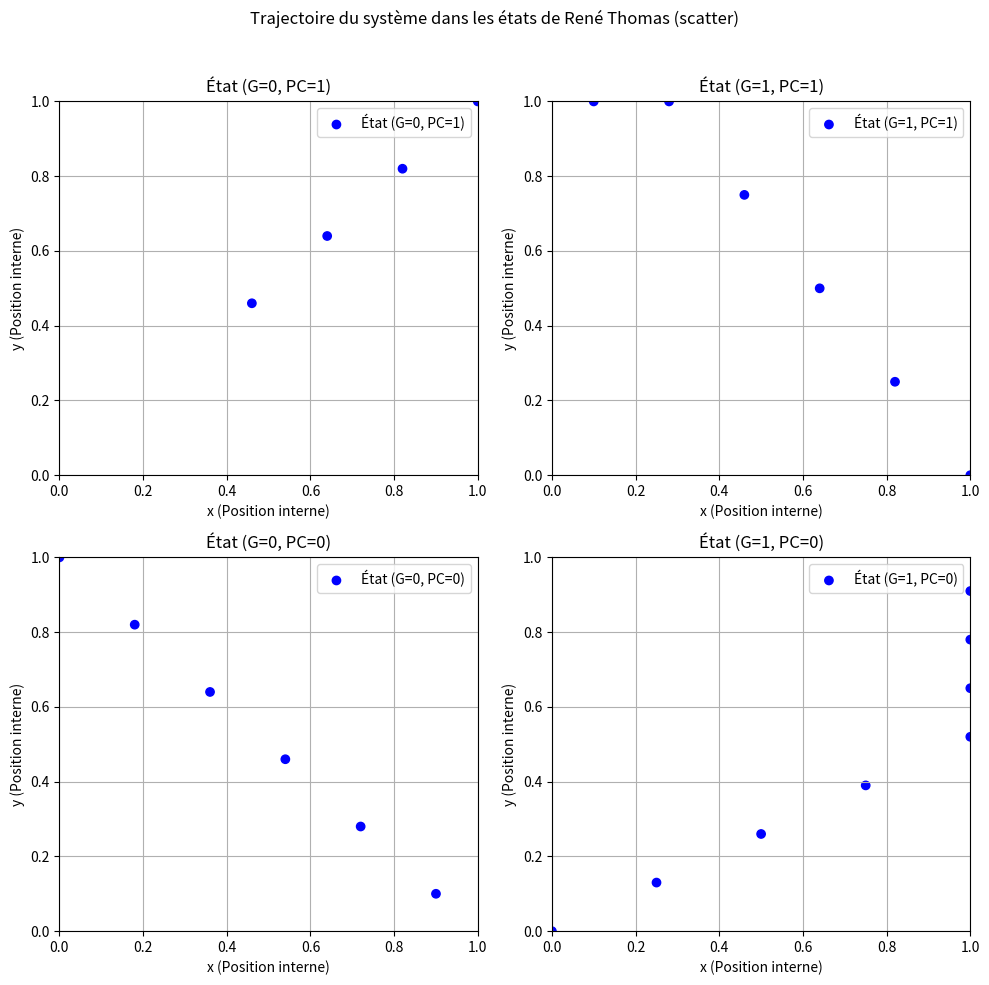
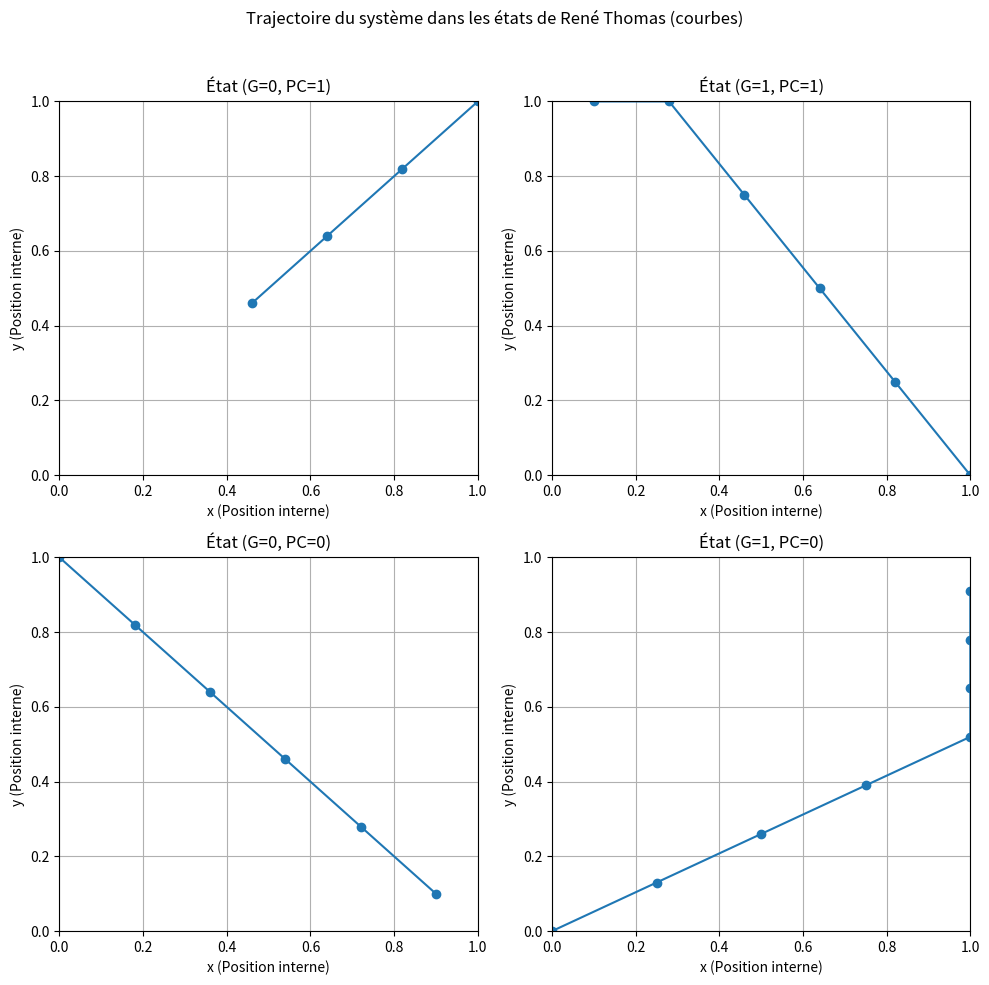
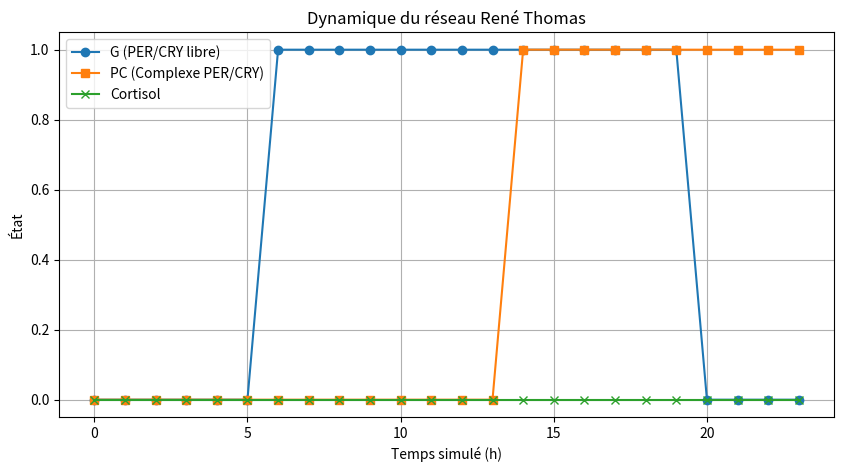
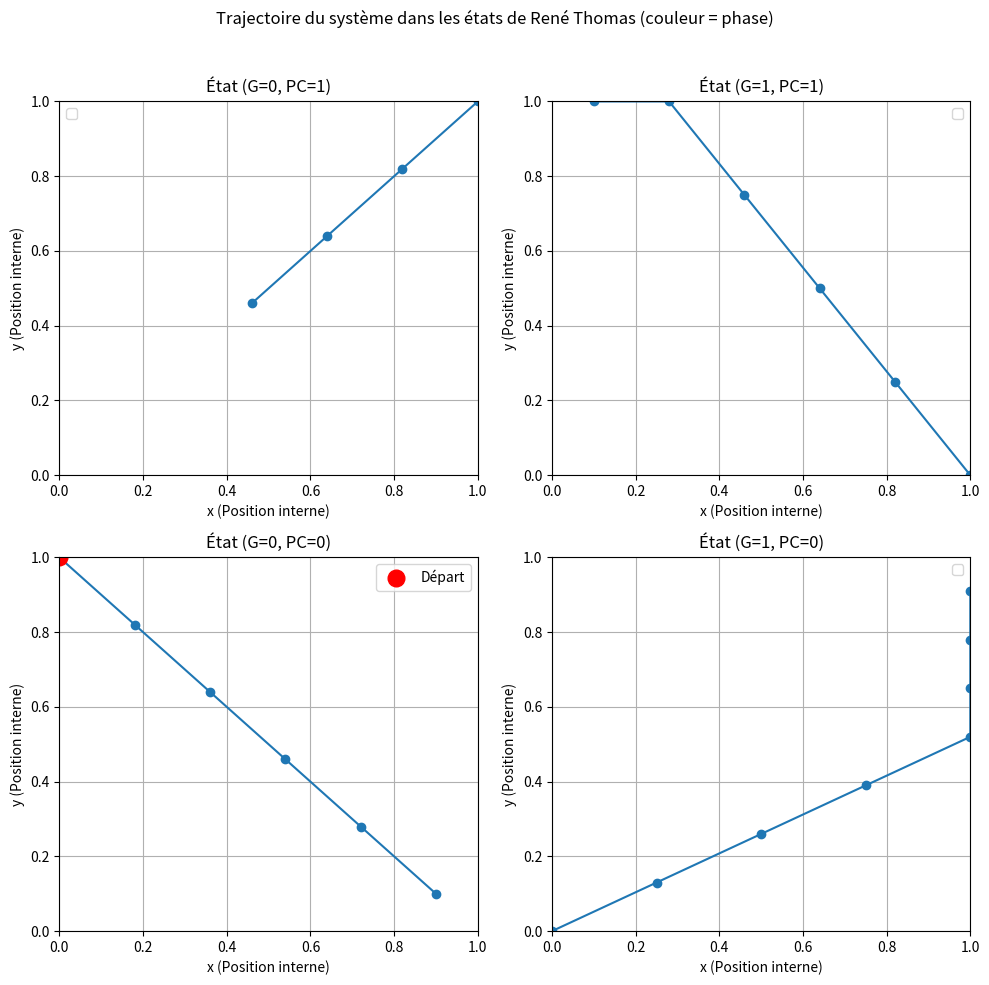

Python code for these plots, in order:
import numpy as np
import matplotlib.pyplot as plt

# Définition des célérités selon l'état (G, PC)
celerities = {
    (0, 0, 0): (0.18, -0.18),
    (0, 1, 0): (-0.18, -0.18),
    (1, 0, 0): (0.25, 0.13),
    (1, 1, 0): (-0.18, 0.25),
    # avec cortisol
    (0, 0, 1): (1/7.5, 1/5.5),
    (0, 1, 1): (-1/5.5, 1/7.5),
    (1, 0, 1): (1/4, -1/5.5),
    (1, 1, 1): (1/4, 1/4),
}


# Initialisation des états
G, PC, C= 0, 0, 0 # État initial
x, y = 0.0, 1.0  # Position initiale correcte
epsilon = 0.05  # Seuil de tolérance
dt = 1  # Pas de temps
max_time = 24  # Temps maximal simulé en heures
max_iterations = 5000  # Sécurité pour éviter boucle infinie

# Stockage des données pour affichage
time_vals = []
G_vals = []
PC_vals = []
C_vals = []
x_vals = []
y_vals = []
state_vals = []
#state_trajectories = {(0, 0): ([], []), (0, 1): ([], []), (1, 0): ([], []), (1, 1): ([], [])}
state_trajectories = {(0, 0): ([], [], []), (0, 1): ([], [], []), (1, 0): ([], [], []), (1, 1): ([], [], [])}

# Boucle de simulation
t = 0
while t * dt < max_time and t < max_iterations:
    if t * dt == 25:
        C = 1
        print(f"🔥 Pic de cortisol déclenché à t={t*dt}h")
    if t * dt == 30:
        C = 0
        print(f"🛑 Cortisol désactivé à t={t*dt}h")

    # Sauvegarde
    time_vals.append(t * dt)
    G_vals.append(G)
    PC_vals.append(PC)
    C_vals.append(C)
    x_vals.append(x)
    y_vals.append(y)
    state_vals.append((G, PC))
    state_trajectories[(G, PC)][0].append(x)
    state_trajectories[(G, PC)][1].append(y)
    state_trajectories[(G, PC)][2].append(t * dt)

    # Mise à jour des positions
    c_x, c_y = celerities[(G, PC, C)]
    x += c_x * dt
    y += c_y * dt

    # Saturation des bords (pour ne pas sortir du carré [0,1]x[0,1])
    x = max(0, min(x, 1))
    y = max(0, min(y, 1))

    print(f"[t={t*dt:.1f}h] G={G}, PC={PC}, x={x:.3f}, y={y:.3f}")

    # Transitions d'état
    if G == 1 and PC == 1:
        if x <= epsilon:
            G, PC = 0, 1
            x = 1
        elif y >= 1 - epsilon:
            y = 1  # On longe le bord

    elif G == 0 and PC == 1:
        if y <= epsilon:
            G, PC = 0, 0
            y = 1
        elif x <= epsilon:
            x = 0  # On longe le bord

    elif G == 0 and PC == 0:
        if x >= 1 - epsilon:
            G, PC = 1, 0
            x = 0
        elif y <= epsilon:
            y = 0  # On longe le bord

    elif G == 1 and PC == 0:
        if y >= 1 - epsilon:
            G, PC = 1, 1
            y = 0
        elif x >= 1 - epsilon:
            x = 1  # On longe le bord

    print(f"✅ Nouveau état: (G={G}, PC={PC}) à t={t*dt:.1f}h, x={x:.3f}, y={y:.3f}\n")
    t += 1

if t >= max_iterations:
    print("⛔ Attention : simulation arrêtée après 5000 itérations (sécurité active)")

# Affichage : scatter
fig, axes = plt.subplots(2, 2, figsize=(10, 10))
state_positions = {(1, 1): (0, 1), (0, 1): (0, 0), (1, 0): (1, 1), (0, 0): (1, 0)}

for (state, ax_pos) in state_positions.items():
    ax = axes[ax_pos[0], ax_pos[1]]
    times = np.array(state_trajectories[state][2])
    colors = ['blue' if t < 24 else 'red' for t in times]
    ax.scatter(state_trajectories[state][0], state_trajectories[state][1], c=colors, label=f"État (G={state[0]}, PC={state[1]})")
    ax.set_xlim(0, 1)
    ax.set_ylim(0, 1)
    ax.set_title(f"État (G={state[0]}, PC={state[1]})")
    ax.set_xlabel("x (Position interne)")
    ax.set_ylabel("y (Position interne)")
    ax.grid()
    ax.legend()

plt.suptitle("Trajectoire du système dans les états de René Thomas (scatter)")
plt.tight_layout(rect=[0, 0, 1, 0.96])
plt.show()

# Affichage : courbes continues
fig, axes = plt.subplots(2, 2, figsize=(10, 10))

for (state, ax_pos) in state_positions.items():
    ax = axes[ax_pos[0], ax_pos[1]]
    ax.plot(state_trajectories[state][0], state_trajectories[state][1], marker='o', linestyle='-')
    ax.set_xlim(0, 1)
    ax.set_ylim(0, 1)
    ax.set_title(f"État (G={state[0]}, PC={state[1]})")
    ax.set_xlabel("x (Position interne)")
    ax.set_ylabel("y (Position interne)")
    ax.grid()

plt.suptitle("Trajectoire du système dans les états de René Thomas (courbes)")
plt.tight_layout(rect=[0, 0, 1, 0.96])
plt.show()

# Affichage : dynamique temporelle
plt.figure(figsize=(10, 5))
plt.plot(time_vals, G_vals, label="G (PER/CRY libre)", linestyle='-', marker='o')
plt.plot(time_vals, PC_vals, label="PC (Complexe PER/CRY)", linestyle='-', marker='s')
plt.plot(time_vals, C_vals, label="Cortisol", linestyle='-', marker='x')
plt.xlabel("Temps simulé (h)")
plt.ylabel("État")
plt.title("Dynamique du réseau René Thomas")
plt.legend()
plt.grid()
plt.show()

# Affichage : courbes continues avec changement de couleur à chaque transition et point rouge initial
import matplotlib.cm as cm

fig, axes = plt.subplots(2, 2, figsize=(10, 10))
state_positions = {(1, 1): (0, 1), (0, 1): (0, 0), (1, 0): (1, 1), (0, 0): (1, 0)}

# Couleurs cycliques par transitions dans un état
color_cycle = cm.get_cmap('tab20')

for (state, ax_pos) in state_positions.items():
    ax = axes[ax_pos[0], ax_pos[1]]
    x_list = state_trajectories[state][0]
    y_list = state_trajectories[state][1]

    if len(x_list) == 0:
        continue

    # Index des points où l'état change (interruption de la trajectoire)
    segments = []
    current_segment = [[x_list[0]], [y_list[0]]]

    for i in range(1, len(x_list)):
        if (x_list[i] - x_list[i - 1])**2 + (y_list[i] - y_list[i - 1])**2 > 0.1:
            # Saut significatif → nouvelle couleur
            segments.append(current_segment)
            current_segment = [[x_list[i]], [y_list[i]]]
        else:
            current_segment[0].append(x_list[i])
            current_segment[1].append(y_list[i])
    segments.append(current_segment)

    for j, segment in enumerate(segments):
        color = color_cycle(j % 20)
        ax.plot(segment[0], segment[1], marker='o', linestyle='-', color=color)

    # Ajouter le gros point rouge à l’état initial (G=0, PC=0, x=0, y=1)
    if state == (0, 0):
        ax.plot(x_vals[0], y_vals[0], 'ro', markersize=12, label='Départ')

    ax.set_xlim(0, 1)
    ax.set_ylim(0, 1)
    ax.set_title(f"État (G={state[0]}, PC={state[1]})")
    ax.set_xlabel("x (Position interne)")
    ax.set_ylabel("y (Position interne)")
    ax.grid()
    ax.legend()

plt.suptitle("Trajectoire du système dans les états de René Thomas (couleur = phase)")
plt.tight_layout(rect=[0, 0, 1, 0.96])
plt.show()
